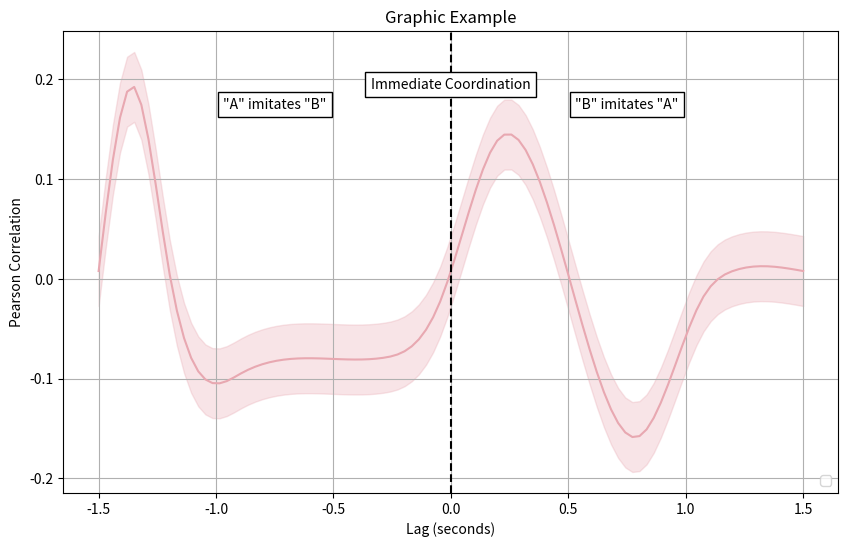
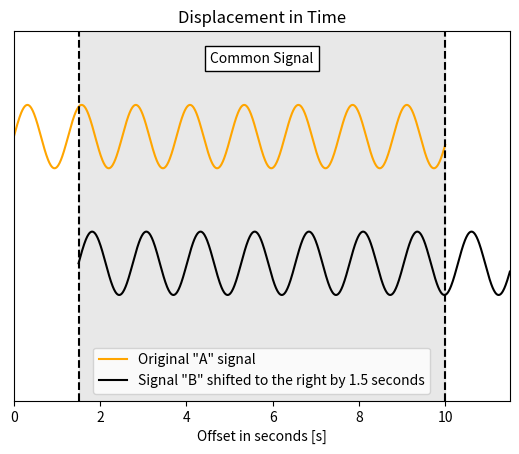

Reproduce these figures in Python, in order.
# Visualization of Temporal Synchrony and Signal Displacement in Dyadic Interactions

# Code in this file is NOT part of our human motion cross-corrleation 
# example. It uses random noise in order to generate explanatory plots
# included in the article that goes along with our code example. It's
# included for completeness.

import matplotlib.pyplot as plt
import numpy as np
from scipy.interpolate import CubicSpline

# Define the lag range for the x-axis
lags = np.linspace(-1.5, 1.5, 100)
num_points = 12  # Number of points to define the spline

# Specify zero-crossing points and edge points to shape the curve
zero_crossings = np.array([-1.2, 0.0, 1.2])
near_edge_points = np.array([-1.5, 1.5])  # Ensure the curve starts and ends near zero

# Generate additional random points between the zero-crossings
random_points = np.sort(np.concatenate((
    zero_crossings,
    near_edge_points,
    np.random.uniform(-1.5, 1.5, num_points - len(zero_crossings) - len(near_edge_points))
)))

# Generate random values for the y-axis
random_values = np.random.rand(num_points) * 0.4 - 0.2
random_values[np.isin(random_points, zero_crossings)] = 0  # Force zero-crossings
random_values[np.isin(random_points, near_edge_points)] = 0  # Keep edges close to zero

# Adjust the mean of the signal to be close to zero
random_values -= np.mean(random_values)

# Create the cubic spline function
cs = CubicSpline(random_points, random_values, bc_type='natural')

# Evaluate the spline across the defined lags
experimental_after_enlarged = cs(lags)

# Plot the spline signal
plt.figure(figsize=(10, 6))
plt.plot(lags, experimental_after_enlarged, color='#e8a8b1')  # pink curve

# Add error bands to simulate confidence intervals
plt.fill_between(lags, experimental_after_enlarged - 0.035, experimental_after_enlarged + 0.035, color='#e8a8b1', alpha=0.3)

# Add labels and title
plt.title('Graphic Example')
plt.xlabel('Lag (seconds)')
plt.ylabel('Pearson Correlation')

# Annotate imitation phases
plt.text(-0.75, 0.17, '"A" imitates "B"', color='black', ha='center', bbox=dict(facecolor='white', edgecolor='black'))
plt.text(0.75, 0.17, '"B" imitates "A"', color='black', ha='center', bbox=dict(facecolor='white', edgecolor='black'))

# Mark immediate coordination
plt.axvline(0, color='black', linestyle='--')
plt.text(0, 0.19, 'Immediate Coordination', color='black', ha='center', bbox=dict(facecolor='white', edgecolor='black'))

# Display legend and grid
plt.legend(loc='lower right')
plt.grid(True)
plt.show()

# ---------- Second plot: Time-shifted signals ----------

# Define time axes
x_a = np.linspace(0, 10, 1000)
x_b = np.linspace(1.5, 11.5, 1000)  # B starts 1.5 seconds later

# Define sinusoidal signals with different offsets
y_a = 0.3 * np.sin(5 * x_a) + 3      # A with smaller amplitude
y_b = 0.3 * np.sin(5 * (x_b - 1.5)) + 1.8  # B is a shifted version of A

# Create the plot
fig, ax = plt.subplots()
ax.set_title('Displacement in Time')

# Plot both signals
ax.plot(x_a, y_a, label='Original "A" signal', color='orange')
ax.plot(x_b, y_b, label='Signal "B" shifted to the right by 1.5 seconds', color='black')

# Highlight the overlapping region
ax.fill_betweenx([0, 4], 1.5, 10, color='#D3D3D3', alpha=0.5)

# Annotate the common signal zone
plt.text((1.5 + 10) / 2, 3.7, 'Common Signal', color='black', ha='center', bbox=dict(facecolor='white', edgecolor='black'))

# Add legend
ax.legend(loc='lower center')

# Add vertical lines to mark boundaries of overlap
ax.axvline(x=1.5, color='black', linestyle='--')
ax.axvline(x=10, color='black', linestyle='--')

# Axis labels and formatting
ax.set_xlabel('Offset in seconds [s]')
ax.set_yticks([])  # Hide y-axis values
ax.set_xlim(0, 11.5)
ax.set_ylim(0.5, 4)

plt.show()
